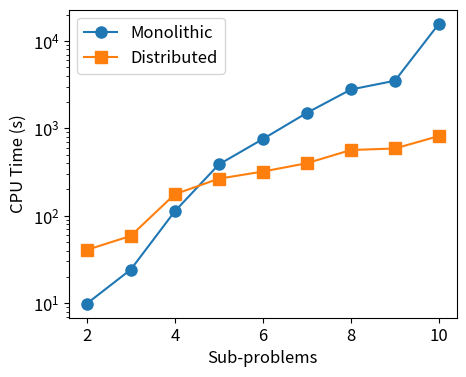

Write Python code to recreate this figure.
import numpy as np
import matplotlib.pyplot as plt



copies = np.array([2, 3, 4, 5, 6, 7, 8, 9, 10])

# monolithic_time = np.array([11.626, 42.037, 133.012, 621.379, 1467.451, 2944.026, 6370])
monolithic_time = np.array([9.86, 24.22, 112.345, 386.23, 755.009, 1504.773, 2785.930, 3508.666, 15755.439])
# 2: 9.86
# 3: 24.22
# 4: 112.345
# 5: 386.23
# 6: 755.009
# 7: 1504.773
# 8: 2785.930
# 9: 3508.666
# 10: 15755.439

# distributed_time = np.array([52.335, 88.211, 205.231, 161.269, 395.084, 429.445, 578.767])
distributed_time = np.array([40.675, 58.815, 176.175, 265.7, 320.679, 399.415, 565.788, 588.668, 817.812])
# 2: 40.675
# 3: 58.815
# 4: 176.175
# 5: 265.7
# 6: 320.679
# 7: 399.415
# 8: 565.788
# 9: 588.668
# 10: 817.812

plt.figure(figsize=(5, 4))
plt.rcParams.update({'font.size': 12})

plt.plot(copies, monolithic_time, label='Monolithic', marker='o', markersize=8)
plt.plot(copies, distributed_time, label='Distributed', marker='s', markersize=8)
plt.xlabel('Sub-problems')
plt.ylabel('CPU Time (s)')
plt.legend()

plt.yscale('log')
plt.savefig('timing.png', dpi=300, transparent=True, bbox_inches='tight')
plt.show()